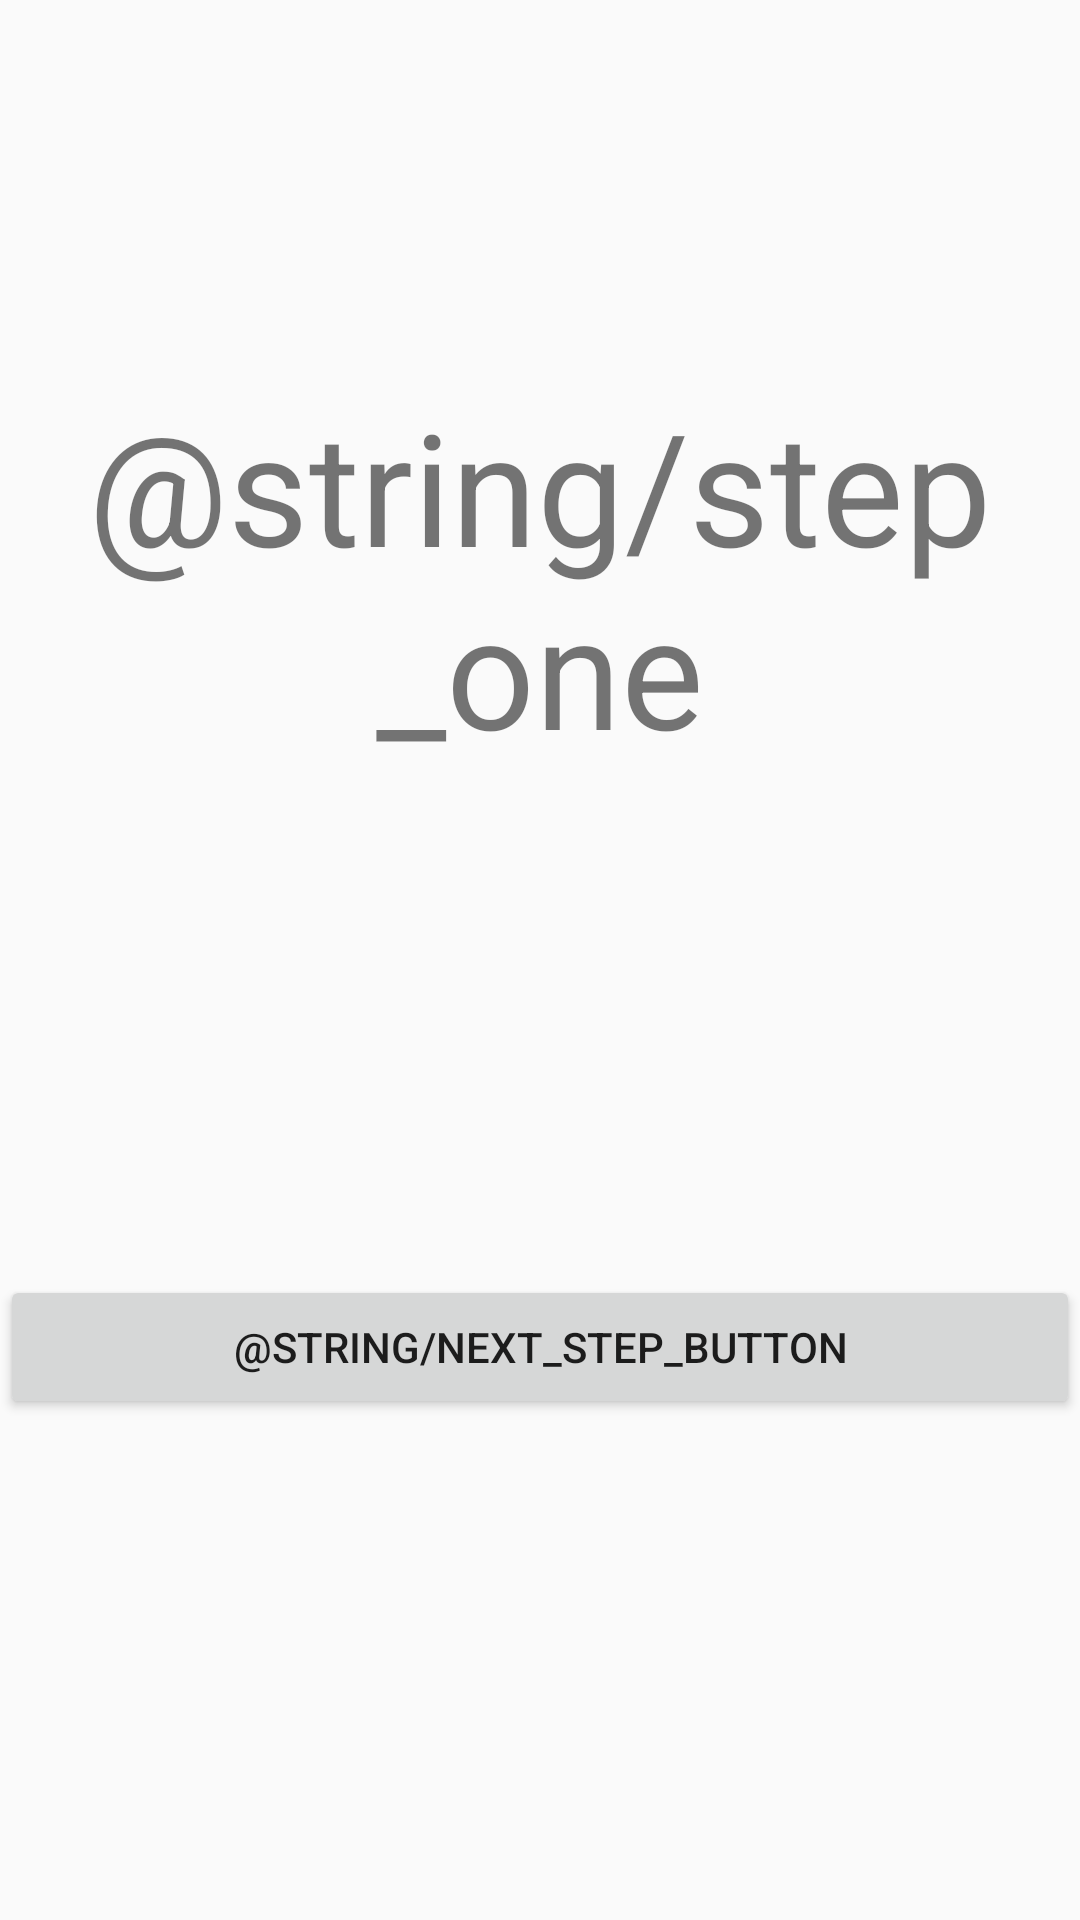

This screen was rendered from an Android layout file. Write that file and the resources it references.
<!-- AndroidManifest.xml: application theme AppTheme -->
<!-- res/layout/flow_step_one_fragment.xml -->
<?xml version="1.0" encoding="utf-8"?>
<androidx.constraintlayout.widget.ConstraintLayout xmlns:android="http://schemas.android.com/apk/res/android"
    xmlns:app="http://schemas.android.com/apk/res-auto"
    android:layout_width="match_parent"
    android:layout_height="match_parent">

    <TextView
        android:id="@+id/text"
        android:layout_width="match_parent"
        android:layout_height="wrap_content"
        android:text="@string/step_one"
        android:textAlignment="center"
        android:textSize="52sp"
        app:layout_constraintBottom_toBottomOf="parent"
        app:layout_constraintEnd_toEndOf="parent"
        app:layout_constraintHorizontal_bias="0.0"
        app:layout_constraintStart_toStartOf="parent"
        app:layout_constraintTop_toTopOf="parent"
        app:layout_constraintVertical_bias="0.25" />

    <Button
        android:id="@+id/next_button"
        android:layout_width="match_parent"
        android:layout_height="wrap_content"
        android:text="@string/next_step_button"
        app:layout_constraintBottom_toBottomOf="parent"
        app:layout_constraintTop_toBottomOf="@+id/text" />
</androidx.constraintlayout.widget.ConstraintLayout>
<!-- resources referenced by this layout -->
<resources>
  <style name="AppTheme" parent="Theme.AppCompat.Light.DarkActionBar">
          <item name="colorPrimary">@color/colorPrimary</item>
          <item name="colorPrimaryDark">@color/colorPrimaryDark</item>
          <item name="colorAccent">@color/colorAccent</item>
      </style>
  <color name="colorPrimary">#8C59A6</color>
  <color name="colorPrimaryDark">#803F8F</color>
  <color name="colorAccent">#FF4081</color>
</resources>
